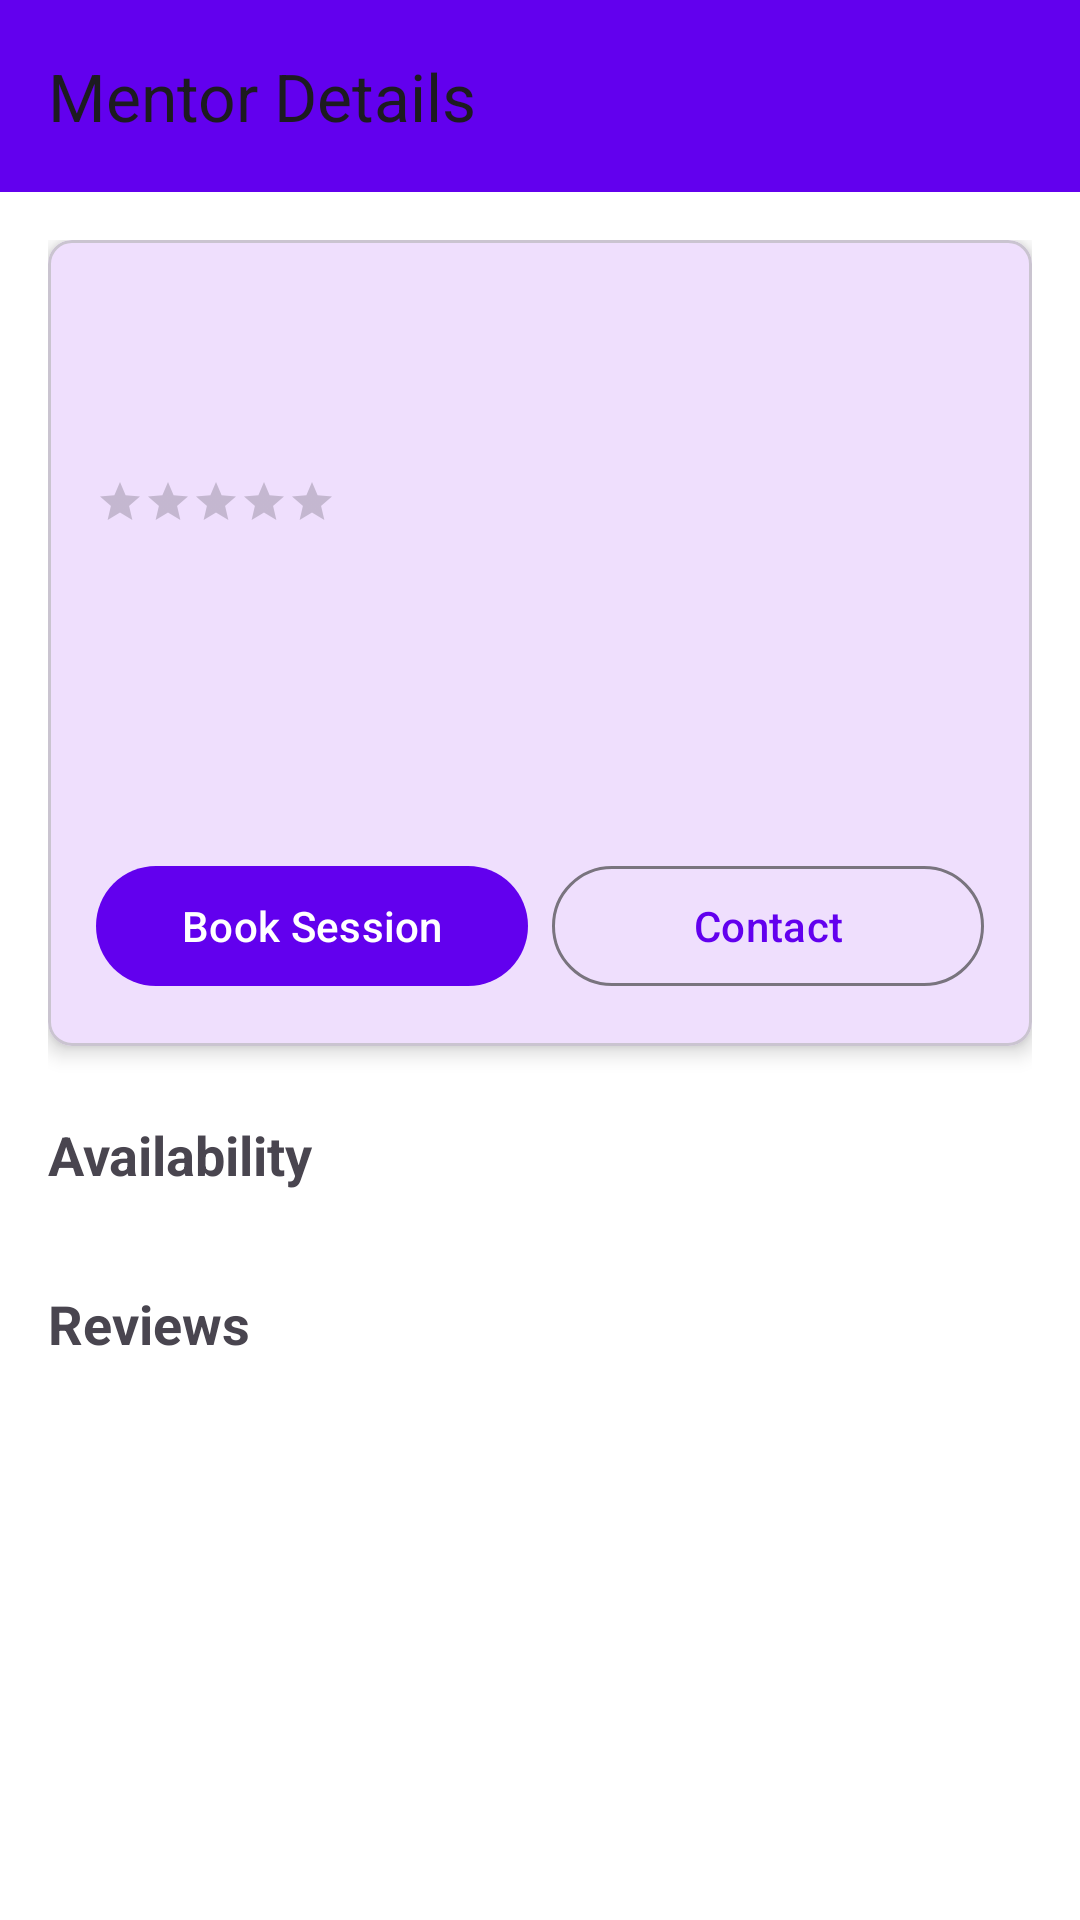

Write the Android layout XML for this screen, with the resource values it uses.
<!-- AndroidManifest.xml: application theme Theme.MentorBridge -->
<!-- res/layout/activity_mentor_detail.xml -->
<?xml version="1.0" encoding="utf-8"?>
<androidx.coordinatorlayout.widget.CoordinatorLayout xmlns:android="http://schemas.android.com/apk/res/android"
    xmlns:app="http://schemas.android.com/apk/res-auto"
    android:layout_width="match_parent"
    android:layout_height="match_parent">

    <com.google.android.material.appbar.AppBarLayout
        android:layout_width="match_parent"
        android:layout_height="wrap_content">

        <androidx.appcompat.widget.Toolbar
            android:id="@+id/toolbar"
            android:layout_width="match_parent"
            android:layout_height="?attr/actionBarSize"
            android:background="@color/colorPrimary"
            app:popupTheme="@style/ThemeOverlay.AppCompat.Light"
            app:title="@string/mentor_details" />
    </com.google.android.material.appbar.AppBarLayout>

    <androidx.core.widget.NestedScrollView
        android:layout_width="match_parent"
        android:layout_height="match_parent"
        app:layout_behavior="@string/appbar_scrolling_view_behavior">

        <LinearLayout
            android:id="@+id/contentLayout"
            android:layout_width="match_parent"
            android:layout_height="wrap_content"
            android:orientation="vertical"
            android:padding="16dp">

            
            <com.google.android.material.card.MaterialCardView
                android:layout_width="match_parent"
                android:layout_height="wrap_content"
                app:cardElevation="4dp"
                app:cardCornerRadius="8dp">

                <LinearLayout
                    android:layout_width="match_parent"
                    android:layout_height="wrap_content"
                    android:orientation="vertical"
                    android:padding="16dp">

                    <TextView
                        android:id="@+id/txtName"
                        android:layout_width="wrap_content"
                        android:layout_height="wrap_content"
                        android:textSize="24sp"
                        android:textStyle="bold"
                        android:textColor="@color/colorPrimary" />

                    <TextView
                        android:id="@+id/txtCategories"
                        android:layout_width="wrap_content"
                        android:layout_height="wrap_content"
                        android:layout_marginTop="4dp"
                        android:textSize="14sp"
                        android:textColor="@color/colorAccent" />

                    <LinearLayout
                        android:layout_width="match_parent"
                        android:layout_height="wrap_content"
                        android:layout_marginTop="8dp"
                        android:orientation="horizontal">

                        <RatingBar
                            android:id="@+id/ratingBar"
                            android:layout_width="wrap_content"
                            android:layout_height="wrap_content"
                            style="?android:attr/ratingBarStyleSmall"
                            android:numStars="5"
                            android:isIndicator="true" />

                        <TextView
                            android:id="@+id/txtRatingCount"
                            android:layout_width="wrap_content"
                            android:layout_height="wrap_content"
                            android:layout_marginStart="8dp"
                            android:textSize="14sp" />

                        <TextView
                            android:id="@+id/txtHourlyRate"
                            android:layout_width="0dp"
                            android:layout_height="wrap_content"
                            android:layout_weight="1"
                            android:gravity="end"
                            android:textSize="18sp"
                            android:textStyle="bold"
                            android:textColor="@color/colorPrimary" />
                    </LinearLayout>

                    <TextView
                        android:id="@+id/txtBio"
                        android:layout_width="match_parent"
                        android:layout_height="wrap_content"
                        android:layout_marginTop="12dp"
                        android:textSize="14sp" />

                    <TextView
                        android:id="@+id/txtSkills"
                        android:layout_width="match_parent"
                        android:layout_height="wrap_content"
                        android:layout_marginTop="8dp"
                        android:textSize="14sp" />

                    <TextView
                        android:id="@+id/txtExperience"
                        android:layout_width="match_parent"
                        android:layout_height="wrap_content"
                        android:layout_marginTop="8dp"
                        android:textSize="14sp" />

                    <LinearLayout
                        android:layout_width="match_parent"
                        android:layout_height="wrap_content"
                        android:layout_marginTop="16dp"
                        android:orientation="horizontal">

                        <com.google.android.material.button.MaterialButton
                            android:id="@+id/btnBookSession"
                            android:layout_width="0dp"
                            android:layout_height="wrap_content"
                            android:layout_weight="1"
                            android:layout_marginEnd="8dp"
                            android:text="@string/book_session" />

                        <com.google.android.material.button.MaterialButton
                            android:id="@+id/btnContactPhone"
                            android:layout_width="0dp"
                            android:layout_height="wrap_content"
                            android:layout_weight="1"
                            style="@style/Widget.Material3.Button.OutlinedButton"
                            android:text="@string/contact" />
                    </LinearLayout>
                </LinearLayout>
            </com.google.android.material.card.MaterialCardView>

            
            <TextView
                android:layout_width="wrap_content"
                android:layout_height="wrap_content"
                android:layout_marginTop="24dp"
                android:text="@string/availability"
                android:textSize="18sp"
                android:textStyle="bold" />

            <androidx.recyclerview.widget.RecyclerView
                android:id="@+id/recyclerAvailability"
                android:layout_width="match_parent"
                android:layout_height="wrap_content"
                android:layout_marginTop="8dp"
                android:nestedScrollingEnabled="false" />

            
            <TextView
                android:layout_width="wrap_content"
                android:layout_height="wrap_content"
                android:layout_marginTop="24dp"
                android:text="@string/reviews"
                android:textSize="18sp"
                android:textStyle="bold" />

            <androidx.recyclerview.widget.RecyclerView
                android:id="@+id/recyclerReviews"
                android:layout_width="match_parent"
                android:layout_height="wrap_content"
                android:layout_marginTop="8dp"
                android:nestedScrollingEnabled="false" />

            <ProgressBar
                android:id="@+id/progressBar"
                android:layout_width="wrap_content"
                android:layout_height="wrap_content"
                android:layout_gravity="center"
                android:layout_marginTop="32dp"
                android:visibility="gone" />
        </LinearLayout>
    </androidx.core.widget.NestedScrollView>

</androidx.coordinatorlayout.widget.CoordinatorLayout>
<!-- resources referenced by this layout -->
<resources>
  <color name="colorAccent">#03DAC5</color>
  <color name="colorPrimary">#6200EE</color>
  <string name="availability">Availability</string>
  <string name="book_session">Book Session</string>
  <string name="contact">Contact</string>
  <string name="mentor_details">Mentor Details</string>
  <string name="reviews">Reviews</string>
  <style name="Theme.MentorBridge" parent="Theme.Material3.Light.NoActionBar">
          
          <item name="colorPrimary">@color/colorPrimary</item>
          <item name="colorPrimaryDark">@color/colorPrimaryDark</item>
          <item name="colorAccent">@color/colorAccent</item>
          
          
          <item name="android:statusBarColor">@color/colorPrimaryDark</item>
          
          
          <item name="android:windowBackground">@android:color/white</item>
      </style>
  <color name="colorPrimaryDark">#3700B3</color>
</resources>
